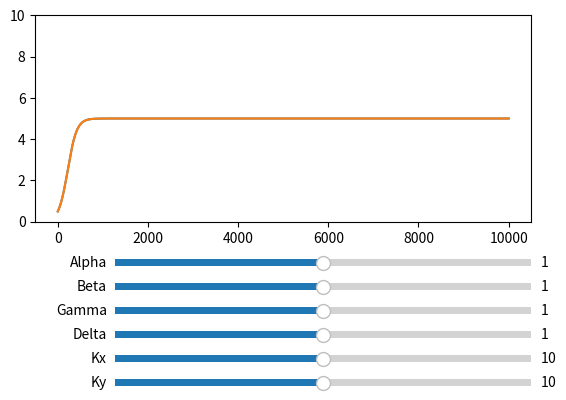

Write Python code to recreate this figure.
import matplotlib.pyplot as plt
from matplotlib.widgets import Slider


class LVModel(object):
    def __init__(self, alpha=1, beta=1, gamma=1, delta=1, Kx=1, Ky=1):
        self.alpha = alpha
        self.beta = beta
        self.gamma = gamma
        self.delta = delta
        self.Kx = Kx
        self.Ky = Ky

    def iterate(self, initial_x, initial_y, iterations, step_length):
        self.initial_x = initial_x
        self.initial_y = initial_y
        self.iterations = iterations
        self.step_length = step_length

        x = initial_x
        y = initial_y
        self.x_data = [initial_x]
        self.y_data = [initial_y]
        
        for i in range(iterations):
            x, y = self.step(x, y)

    def step(self, x, y):
        dx_dt = ( self.alpha*x*(1 - ((x + self.beta*y)/(self.Kx))) ) * self.step_length # This and the next line represent the Lotka-Volterra model itself! 
        dy_dt = ( self.gamma*y*(1 - ((y + self.delta*x)/(self.Ky))) ) * self.step_length
        x = x + dx_dt
        y = y + dy_dt
        self.x_data.append(x)
        self.y_data.append(y)
        return x, y

    def plot(self, slider_interval):
        print("{0}, {1}, {2}, {3}".format(self.alpha, self.beta, self.gamma, self.delta))

        self.fig = plt.figure()

        self.x_line, = plt.plot(self.x_data)
        self.y_line, = plt.plot(self.y_data)

        plt.ylim(0,10)

        self.fig.subplots_adjust(bottom=0.45)

        ax_alpha = plt.axes([0.25, 0.35, 0.65, 0.03])
        ax_beta = plt.axes([0.25, 0.3, 0.65, 0.03])
        ax_gamma = plt.axes([0.25, 0.25, 0.65, 0.03])
        ax_delta = plt.axes([0.25, 0.2, 0.65, 0.03])
        ax_Kx = plt.axes([0.25, 0.15, 0.65, 0.03])
        ax_Ky = plt.axes([0.25, 0.1, 0.65, 0.03])

        s_alpha = Slider(ax_alpha, 'Alpha', 0, 2.0, valinit=self.alpha)
        s_beta = Slider(ax_beta, 'Beta', 0, 2.0, valinit=self.beta)
        s_gamma = Slider(ax_gamma, 'Gamma', 0, 2.0, valinit=self.gamma)
        s_delta = Slider(ax_delta, 'Delta', 0, 2.0, valinit=self.delta)
        s_Kx = Slider(ax_Kx, "Kx", 0, 20.0, valinit=self.Kx)
        s_Ky = Slider(ax_Ky, "Ky", 0, 20.0, valinit=self.Ky)
        
        s_alpha.on_changed(self.updateAlpha)
        s_beta.on_changed(self.updateBeta)
        s_gamma.on_changed(self.updateGamma)
        s_delta.on_changed(self.updateDelta)
        s_Kx.on_changed(self.updateKx)
        s_Ky.on_changed(self.updateKy)
       
        plt.show()

    def redraw(self):
        self.x_data = [self.initial_x]
        self.y_data = [self.initial_y]
        x = self.initial_x
        y = self.initial_y
        for i in range(self.iterations):
            x, y = self.step(x, y)
        self.x_line.set_ydata(self.x_data)
        self.y_line.set_ydata(self.y_data)
        self.fig.canvas.draw_idle()

    def updateAlpha(self, val):
        self.alpha = val
        self.redraw()

    def updateBeta(self, val):
        self.beta = val
        self.redraw()

    def updateGamma(self, val):
        self.gamma = val
        self.redraw()

    def updateDelta(self, val):
        self.delta = val
        self.redraw()

    def updateKx(self, val):
        self.Kx = val
        self.redraw()

    def updateKy(self, val):
        self.Ky = val
        self.redraw()

alpha = 1.0
beta = 1.0
gamma = 1.0
delta = 1.0

Kx = 10
Ky = 10

initial_x = 0.5
initial_y = 0.5
iterations = 10000
step_length = 0.01

slider_interval = 0.1

model = LVModel(alpha, beta, gamma, delta, Kx, Ky)
model.iterate(initial_x, initial_y, iterations, step_length)
model.plot(slider_interval)
